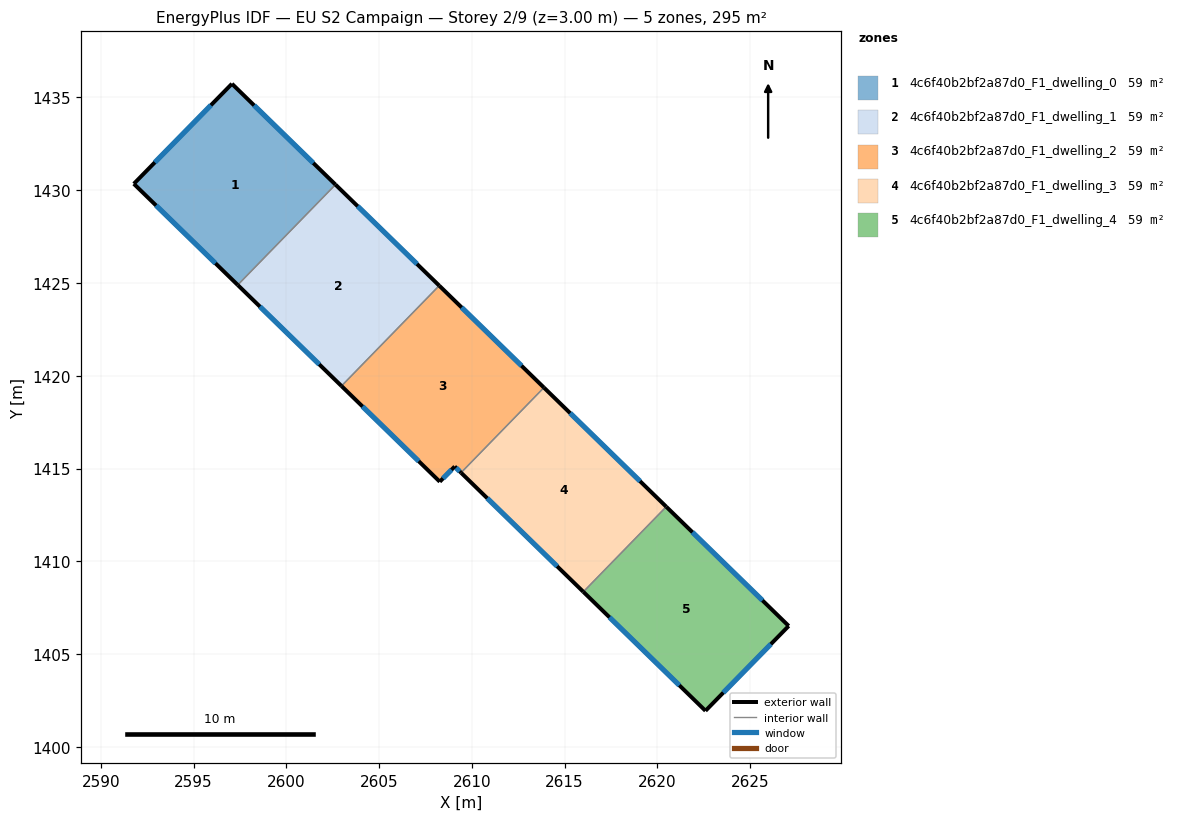
=== STOREY PLAN SPEC (per zone: floor XY polygon, exterior-wall plan segments, windows/doors) ===
zone 1: 4c6f40b2bf2a87d0_F1_dwelling_0  (58.9 m²)
  floor: (2602.65, 1430.30) (2597.38, 1424.90) (2591.78, 1430.35) (2597.07, 1435.74)
  exterior wall: (2597.07, 1435.74) – (2591.78, 1430.35)  [7.6 m]
    window: (2595.94, 1434.58) – (2592.92, 1431.50)  [7.4 m²]
  exterior wall: (2602.65, 1430.30) – (2597.07, 1435.74)  [7.8 m]
    window: (2601.46, 1431.47) – (2598.27, 1434.58)  [7.6 m²]
  exterior wall: (2591.78, 1430.35) – (2597.38, 1424.90)  [7.8 m]
    window: (2592.98, 1429.18) – (2596.18, 1426.06)  [7.7 m²]
  interior walls: 1
zone 2: 4c6f40b2bf2a87d0_F1_dwelling_1  (58.9 m²)
  floor: (2608.24, 1424.86) (2602.97, 1419.45) (2597.38, 1424.90) (2602.65, 1430.30)
  exterior wall: (2608.24, 1424.86) – (2602.65, 1430.30)  [7.8 m]
    window: (2607.04, 1426.03) – (2603.85, 1429.14)  [7.6 m²]
  exterior wall: (2597.38, 1424.90) – (2602.97, 1419.45)  [7.8 m]
    window: (2598.58, 1423.73) – (2601.78, 1420.62)  [7.6 m²]
  interior walls: 2
zone 3: 4c6f40b2bf2a87d0_F1_dwelling_2  (58.9 m²)
  floor: (2613.89, 1419.37) (2609.42, 1414.78) (2609.08, 1415.11) (2608.27, 1414.29) (2602.97, 1419.45) (2608.24, 1424.86)
  exterior wall: (2608.27, 1414.29) – (2609.08, 1415.11)  [1.1 m]
    window: (2608.44, 1414.47) – (2608.90, 1414.94)  [1.1 m²]
  exterior wall: (2602.97, 1419.45) – (2608.27, 1414.29)  [7.4 m]
    window: (2604.11, 1418.35) – (2607.14, 1415.40)  [7.2 m²]
  exterior wall: (2613.89, 1419.37) – (2608.24, 1424.86)  [7.9 m]
    window: (2612.68, 1420.54) – (2609.45, 1423.68)  [7.7 m²]
  exterior wall: (2609.08, 1415.11) – (2609.42, 1414.78)  [0.5 m]
    window: (2609.15, 1415.04) – (2609.34, 1414.85)  [0.5 m²]
  interior walls: 2
zone 4: 4c6f40b2bf2a87d0_F1_dwelling_3  (58.9 m²)
  floor: (2620.48, 1412.95) (2616.01, 1408.36) (2609.42, 1414.78) (2613.89, 1419.37)
  exterior wall: (2620.48, 1412.95) – (2613.89, 1419.37)  [9.2 m]
    window: (2619.07, 1414.32) – (2615.30, 1417.99)  [9.0 m²]
  exterior wall: (2609.42, 1414.78) – (2616.01, 1408.36)  [9.2 m]
    window: (2610.83, 1413.40) – (2614.60, 1409.73)  [9.0 m²]
  interior walls: 2
zone 5: 4c6f40b2bf2a87d0_F1_dwelling_4  (58.9 m²)
  floor: (2627.08, 1406.52) (2622.59, 1401.95) (2616.01, 1408.36) (2620.48, 1412.95)
  exterior wall: (2627.08, 1406.52) – (2620.48, 1412.95)  [9.2 m]
    window: (2625.66, 1407.90) – (2621.89, 1411.57)  [9.0 m²]
  exterior wall: (2622.59, 1401.95) – (2627.08, 1406.52)  [6.4 m]
    window: (2623.55, 1402.93) – (2626.12, 1405.54)  [6.3 m²]
  exterior wall: (2616.01, 1408.36) – (2622.59, 1401.95)  [9.2 m]
    window: (2617.42, 1406.99) – (2621.18, 1403.32)  [9.0 m²]
  interior walls: 1

=== DERIVED (storey summary) ===
Building: EU S2 Campaign
Storey: 2 of 9  (floor level z = 3.00 m)
Storey gross floor area: 294.6 m²
Zones on this storey: 5
  - 4c6f40b2bf2a87d0_F1_dwelling_0: floor 58.9 m²; exterior wall 23.2 m (69.5 m²); 3 window(s) 22.7 m²; WWR 32.7%
  - 4c6f40b2bf2a87d0_F1_dwelling_1: floor 58.9 m²; exterior wall 15.6 m (46.8 m²); 2 window(s) 15.3 m²; WWR 32.7%
  - 4c6f40b2bf2a87d0_F1_dwelling_2: floor 58.9 m²; exterior wall 16.9 m (50.7 m²); 4 window(s) 16.6 m²; WWR 32.7%
  - 4c6f40b2bf2a87d0_F1_dwelling_3: floor 58.9 m²; exterior wall 18.4 m (55.2 m²); 2 window(s) 18.0 m²; WWR 32.7%
  - 4c6f40b2bf2a87d0_F1_dwelling_4: floor 58.9 m²; exterior wall 24.8 m (74.4 m²); 3 window(s) 24.3 m²; WWR 32.7%
Zone adjacency (shared interzone walls):
  - 4c6f40b2bf2a87d0_F1_dwelling_0 ↔ 4c6f40b2bf2a87d0_F1_dwelling_1
  - 4c6f40b2bf2a87d0_F1_dwelling_1 ↔ 4c6f40b2bf2a87d0_F1_dwelling_2
  - 4c6f40b2bf2a87d0_F1_dwelling_2 ↔ 4c6f40b2bf2a87d0_F1_dwelling_3
  - 4c6f40b2bf2a87d0_F1_dwelling_3 ↔ 4c6f40b2bf2a87d0_F1_dwelling_4